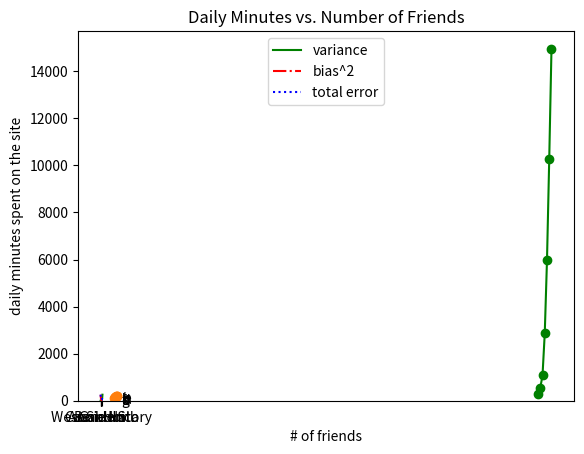

Write the Python code that produced this figure.
#Plot example
from matplotlib import pyplot as plt

years = [1950, 1960, 1970, 1980, 1990, 2000, 2010]
gdp = [300.2, 543.3, 1075.9, 2862.5, 5979.6, 10289.7, 14958.3]

#create a small chart
#years on x-axis
#gdp on y-axis

plt.plot(years, gdp, 
         color='green', 
         marker='o', 
         linestyle='solid')
#title
plt.title("Nominal GDP")

#label on y-axis
plt.ylabel("Billions of $")

plt.show()

movies = ["Annie Hall", 
          "Ben-Hur",
          "Casablanca",
          "Gandhi",
          "West Side Story"]
num_oscars = [5, 11, 3, 8, 10]

#bars are for default 0.8, we'll add 0.1 to the left so
#the bars are centered

xs = [i + 0.1 for i, _ in enumerate(movies)]

#plot bars with left x-coordinates [xs]
#height [num, oscars]
plt.bar(xs, num_oscars)
plt.ylabel("# of Academy Awards")
plt.title ("My favorite Movies")

#label at x-axis with movie names at bar centers
plt.xticks([i + 0.5 for i, _ in enumerate(movies)], movies)

plt.show()

variance = [1, 2, 4, 8, 16, 32, 64, 128, 256]
bias_squared = [256, 128, 64, 32, 16, 8, 4, 2, 1]

total_error = [x + y for x, y in zip(variance, bias_squared)]

xs = [i for i, _ in enumerate(variance)]

#we will make a lot of plots calling plt.plot

plt.plot(xs, variance, 'g-', label = 'variance') #green solid line
plt.plot(xs, bias_squared, 'r-.', label='bias^2')  #red dot dashed line
plt.plot(xs, total_error, 'b:', label='total error') #blue dotted line

#loc=9 means 'top center'
plt.legend(loc=9)
plt.xlabel("model complexity")
plt.title("The Bias Variance Tradeoff")
plt.show()

friends = [70, 65, 72, 63, 71, 64, 60, 64, 67]
minutes = [175, 170, 205, 120, 220, 130, 105, 145, 190]
labels = ['a', 'b', 'c', 'd', 'e', 'f', 'g', 'h', 'i']

plt.scatter(friends, minutes)

#label each point
for label, friend_count, minute_count in zip(labels, friends, minutes):
    plt.annotate(label,
                 xy = (friend_count, minute_count), #put the label with its points
                 xytext = (5, -5), # but slightly offset
                 textcoords = 'offset points')
plt.title("Daily Minutes vs. Number of Friends")
plt.xlabel("# of friends")
plt.ylabel("daily minutes spent on the site")
plt.show()
